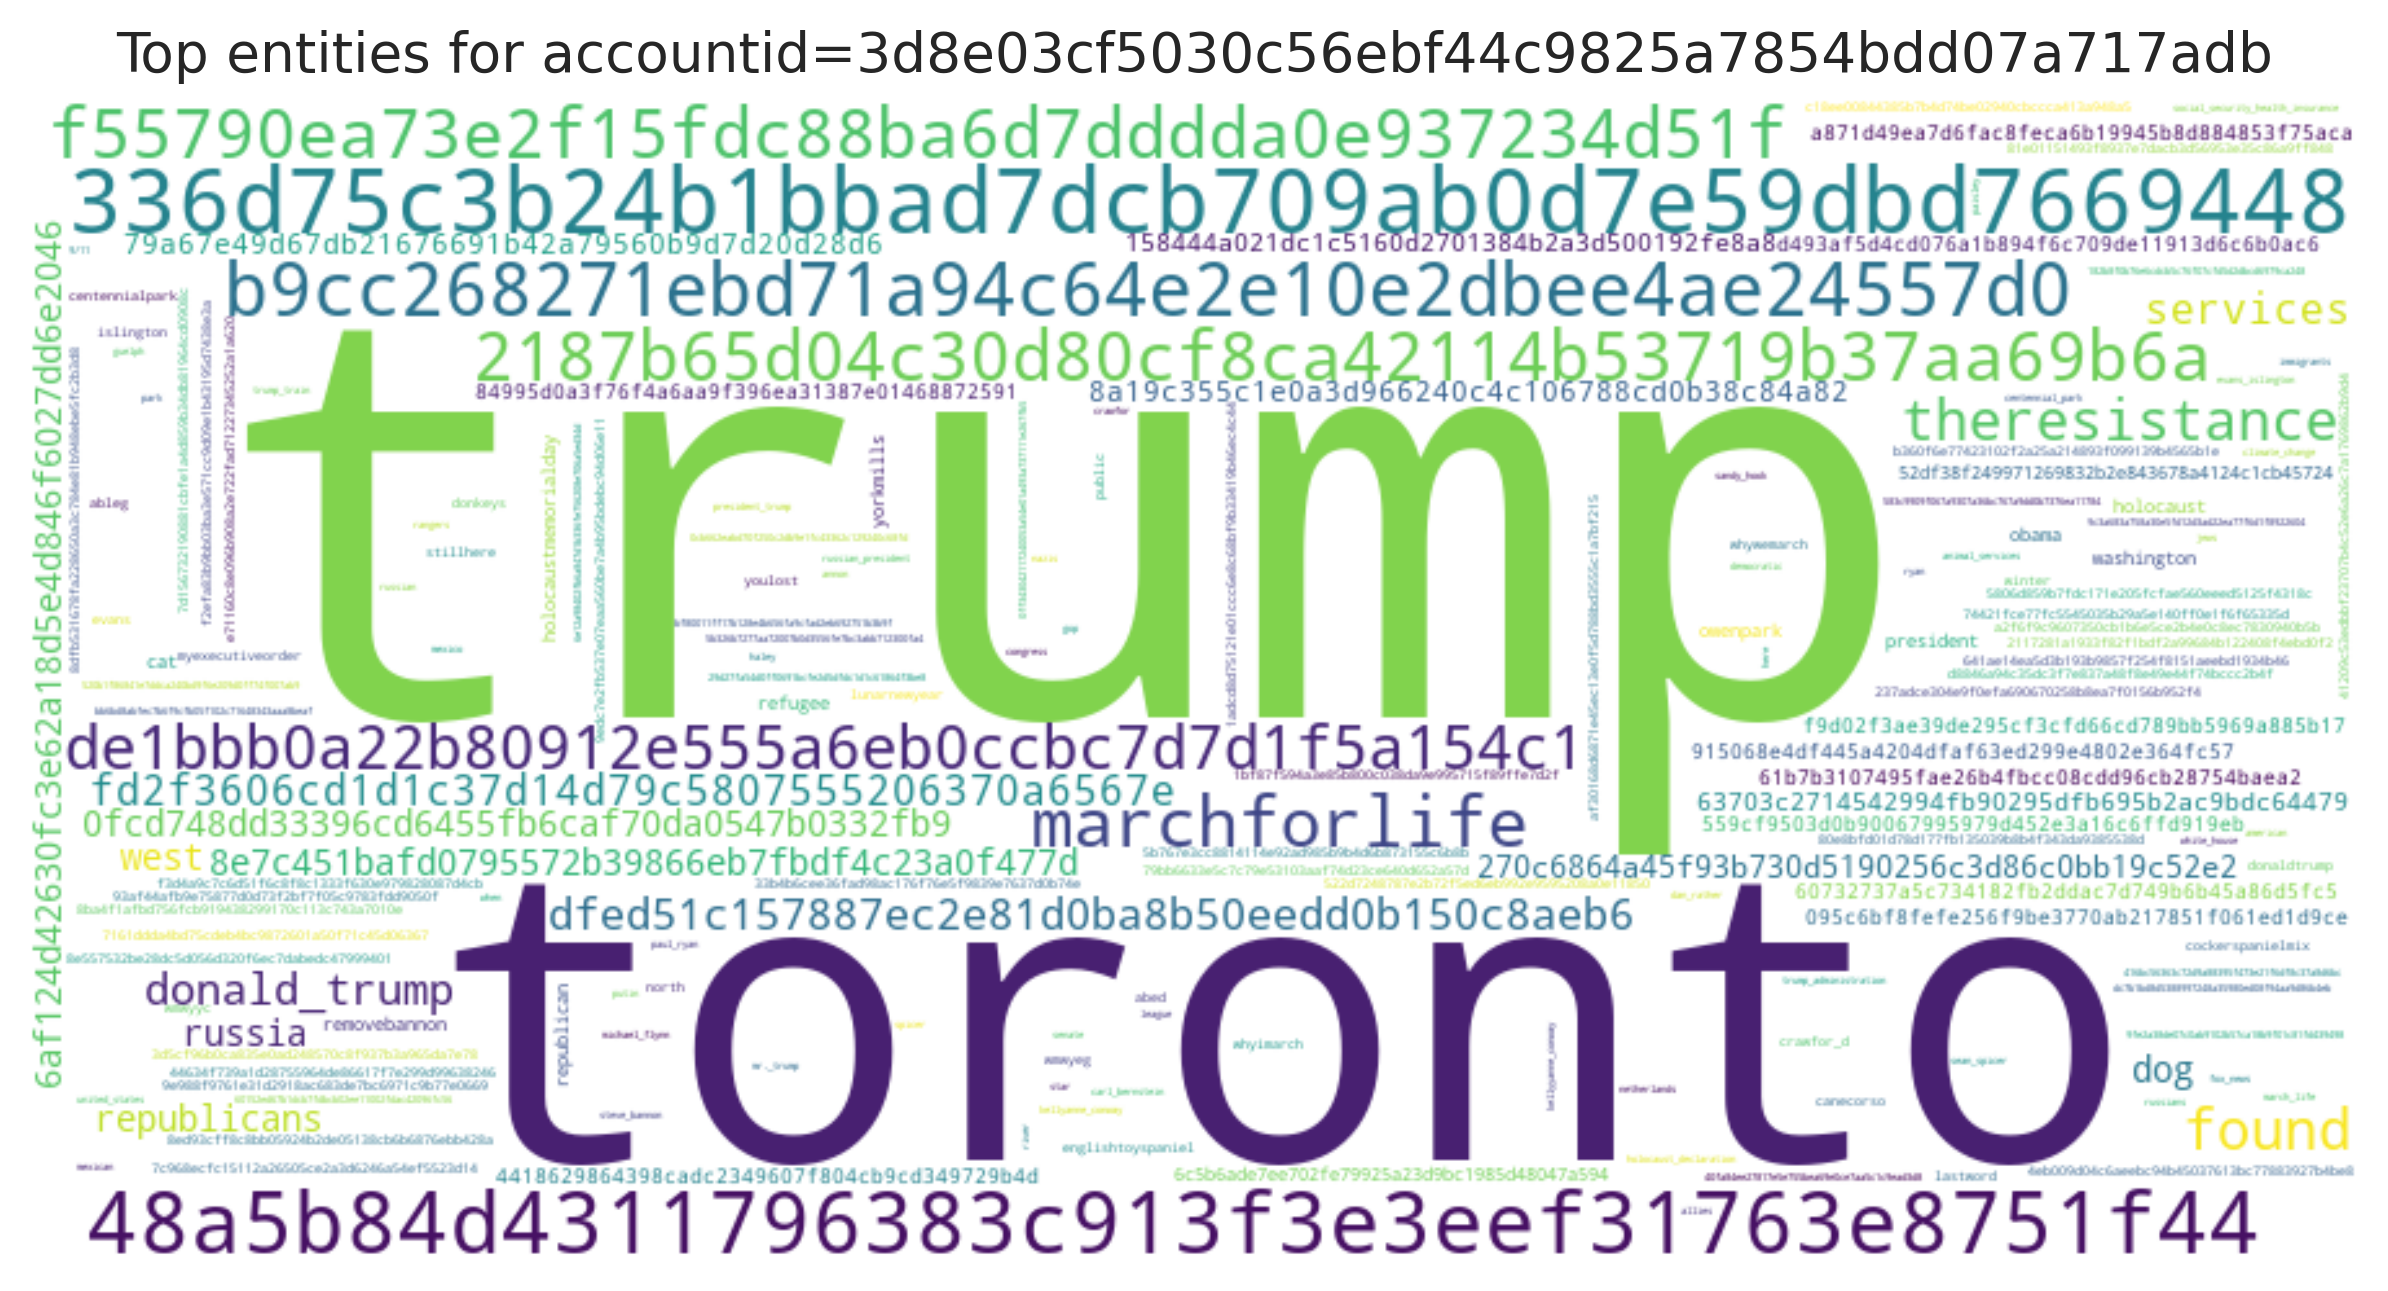

The table this chart was drawn from, first rows:
entity, count
trump, 23
toronto, 10
336d75c3b24b1bbad7dcb709ab0d7e59dbd76694…, 10
48a5b84d4311796383c913f3e3eef31763e8751f…, 9
b9cc268271ebd71a94c64e2e10e2dbee4ae24557…, 7
marchforlife, 6
f55790ea73e2f15fdc88ba6d7dddda0e937234d5…, 6
2187b65d04c30d80cf8ca42114b53719b37aa69b…, 6
de1bbb0a22b80912e555a6eb0ccbc7d7d1f5a154…, 6
found, 5
theresistance, 5
dfed51c157887ec2e81d0ba8b50eedd0b150c8ae…, 4
donald_trump, 4
fd2f3606cd1d1c37d14d79c5807555206370a656…, 4
services, 4
8e7c451bafd0795572b39866eb7fbdf4c23a0f47…, 3
dog, 3
west, 3
0fcd748dd33396cd6455fb6caf70da0547b0332f…, 3
6af124d42630fc3e62a18d5e4d846f6027dd6e20…, 3
russia, 3
republicans, 3
270c6864a45f93b730d5190256c3d86c0bb19c52…, 3
8a19c355c1e0a3d966240c4c106788cd0b38c84a…, 3
79a67e49d67db21676691b42a79560b9d7d20d28…, 3
158444a021dc1c5160d2701384b2a3d500192fe8…, 3
63703c2714542994fb90295dfb695b2ac9bdc644…, 3
a871d49ea7d6fac8feca6b19945b8d884853f75a…, 2
915068e4df445a4204dfaf63ed299e4802e364fc…, 2
095c6bf8fefe256f9be3770ab217851f061ed1d9…, 2
559cf9503d0b90067995979d452e3a16c6ffd919…, 2
84995d0a3f76f4a6aa9f396ea31387e014688725…, 2
61b7b3107495fae26b4fbcc08cdd96cb28754bae…, 2
4418629864398cadc2349607f804cb9cd349729b…, 2
60732737a5c734182fb2ddac7d749b6b45a86d5f…, 2
d493af5d4cd076a1b894f6c709de11913d6c6b0a…, 2
f9d02f3ae39de295cf3cfd66cd789bb5969a885b…, 2
6c5b6ade7ee702fe79925a23d9bc1985d48047a5…, 2
obama, 2
holocaust, 2
republican, 2
refugee, 2
president, 2
cat, 2
52df38f249971269832b2e843678a4124c1cb457…, 2
removebannon, 2
holocaustmemorialday, 2
owenpark, 2
yorkmills, 2
washington, 2
79bb6633e5c7c79e53103aaf74d23ce640d652a5…, 1
74421fce77fc5545035b29a5e140ff0e1f6f6533…, 1
237adce304e9f0efa690670258b8ea7f0156b952…, 1
f3d4a9c7c6d51f6c8f8c1333f630e979828087d4…, 1
7161ddda4bd75cdeb4bc9872601a50f71c45d063…, 1
c18ee00844385b7b4d74be02940cbccca413a948…, 1
8ed93cff8c8bb05924b2de05138cb6b6876ebb42…, 1
81e01151493f8937e7dacb3d56953e35c86a9ff8…, 1
44634f739a1d28755964de86617f7e299d996382…, 1
lunarnewyear, 1
... 118 more rows
